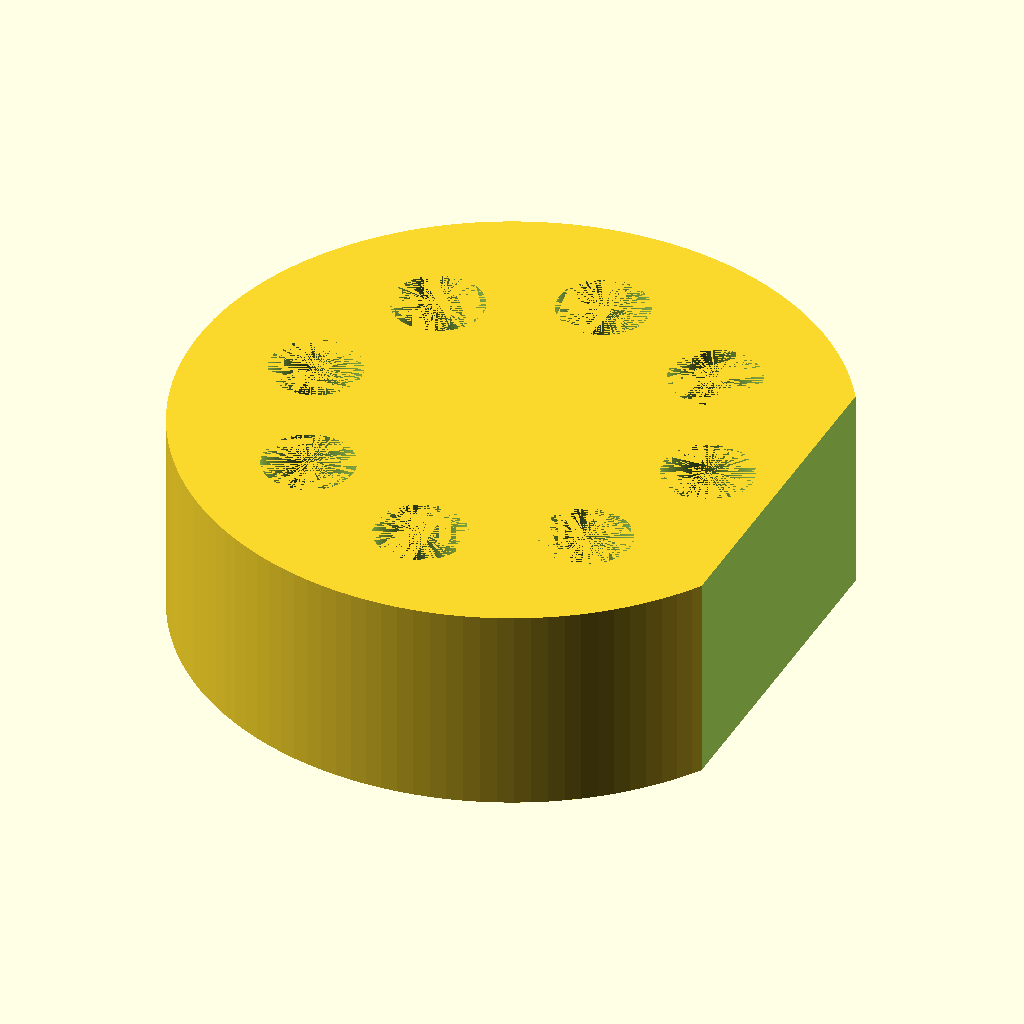
Cell 1: the model at its default parameters.
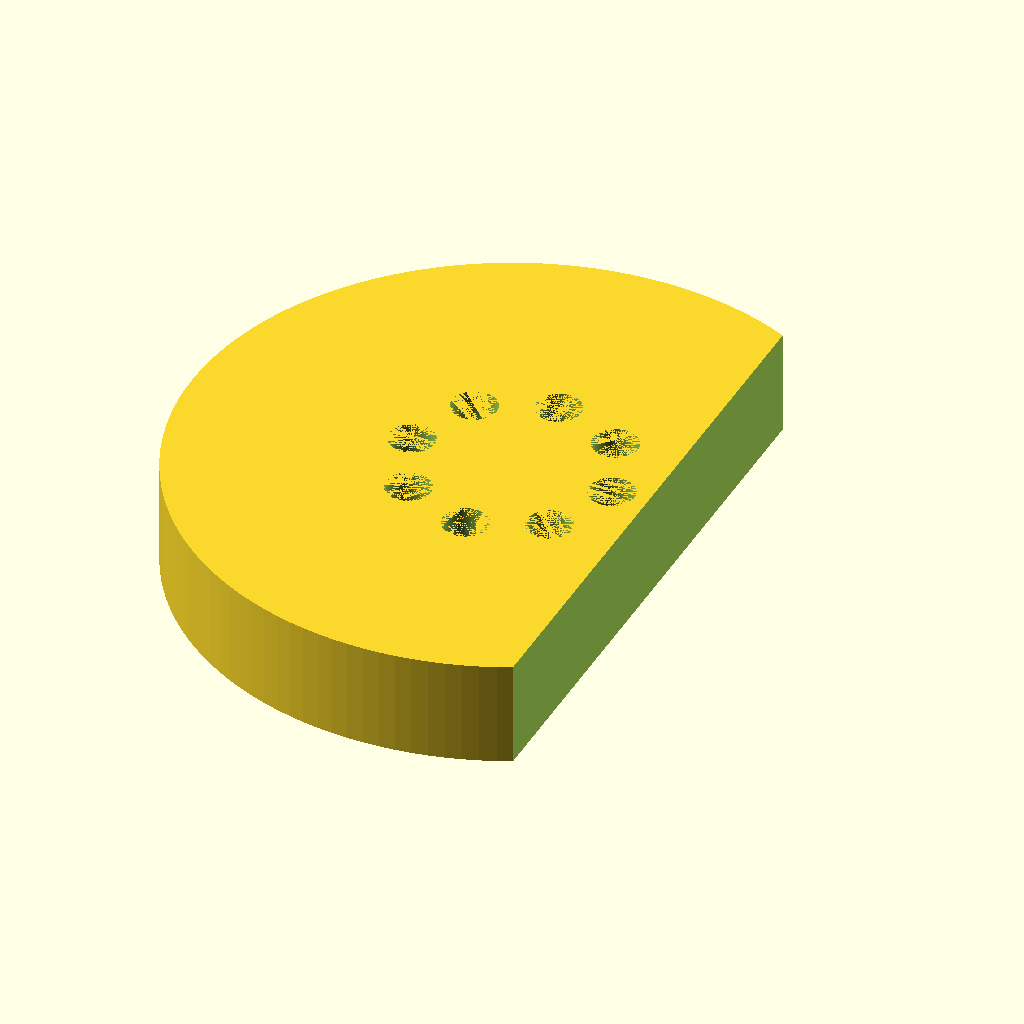
Cell 2 — puck_diameter set to 160, the other parameters unchanged.
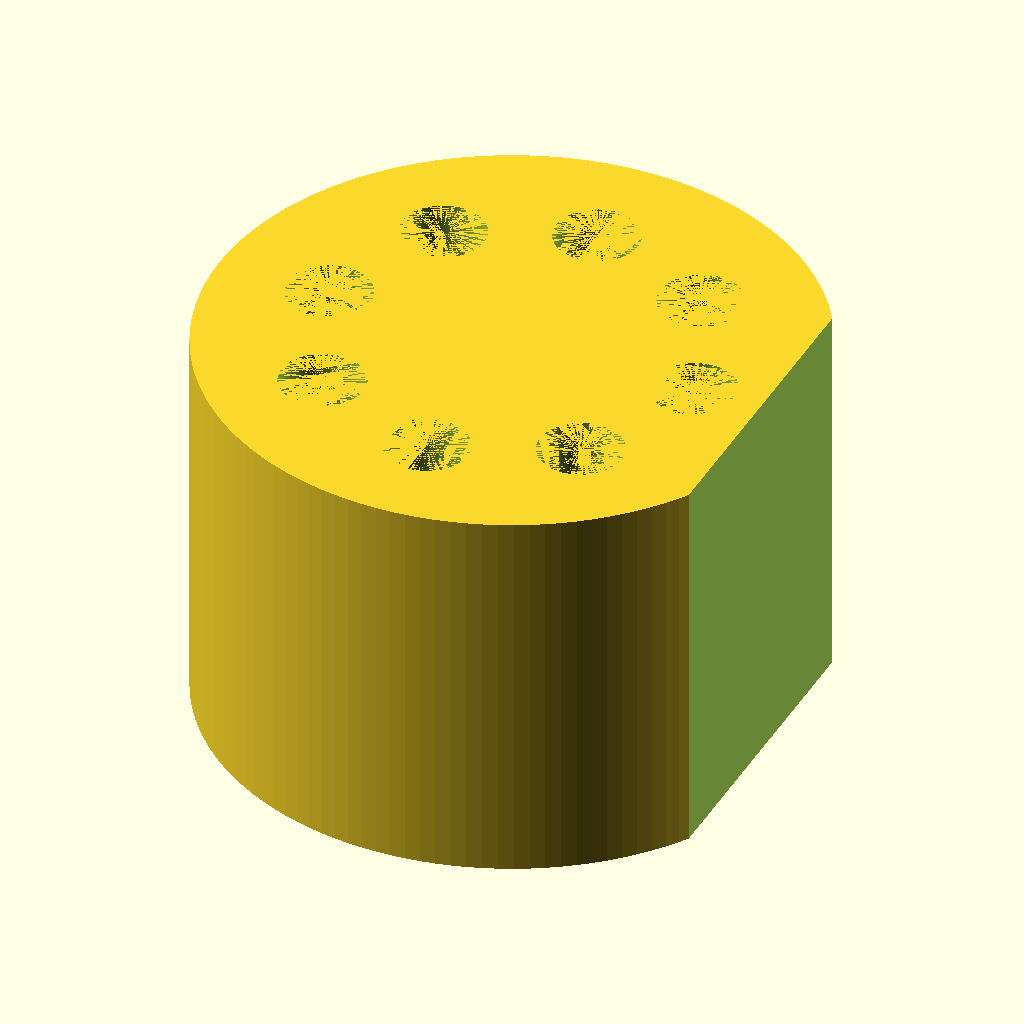
Cell 3: puck_height = 52 (everything else at default).
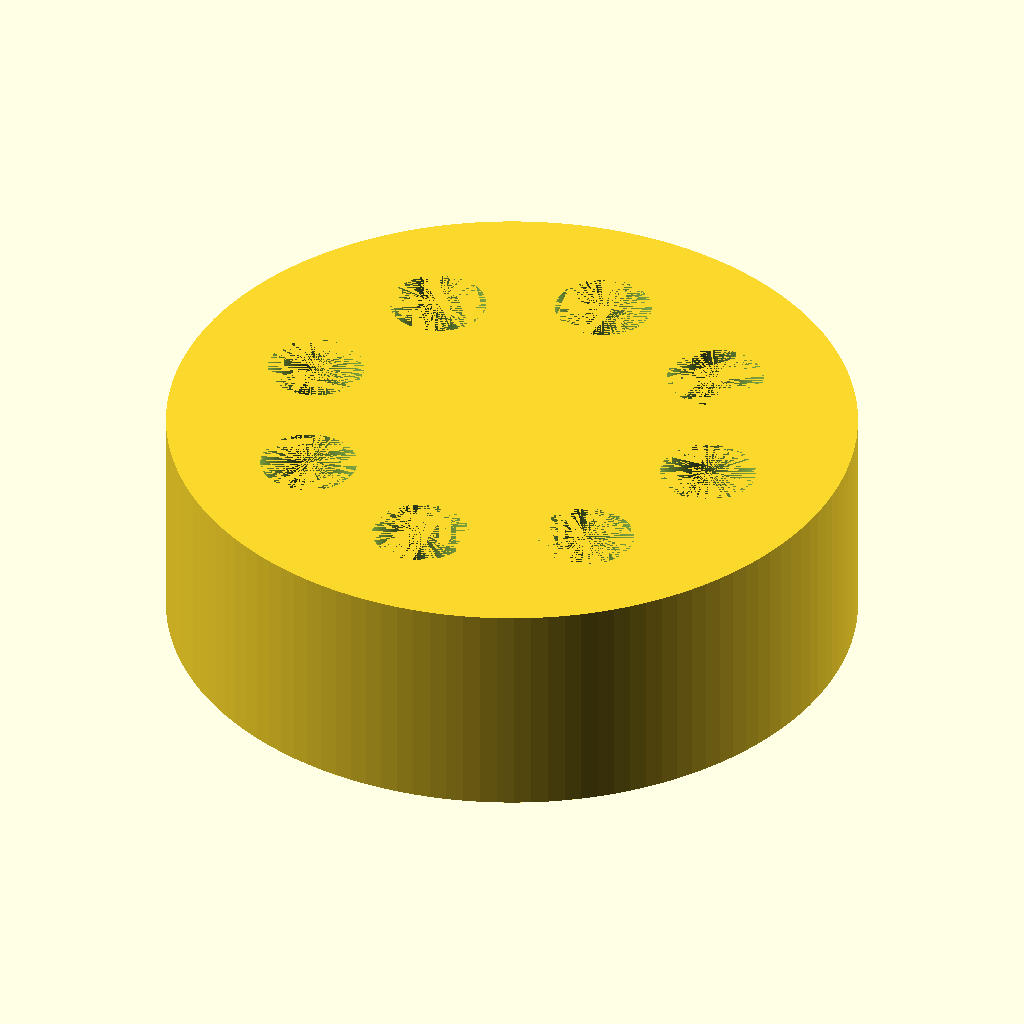
Cell 4: flat_cut_x = 68 (everything else at default).
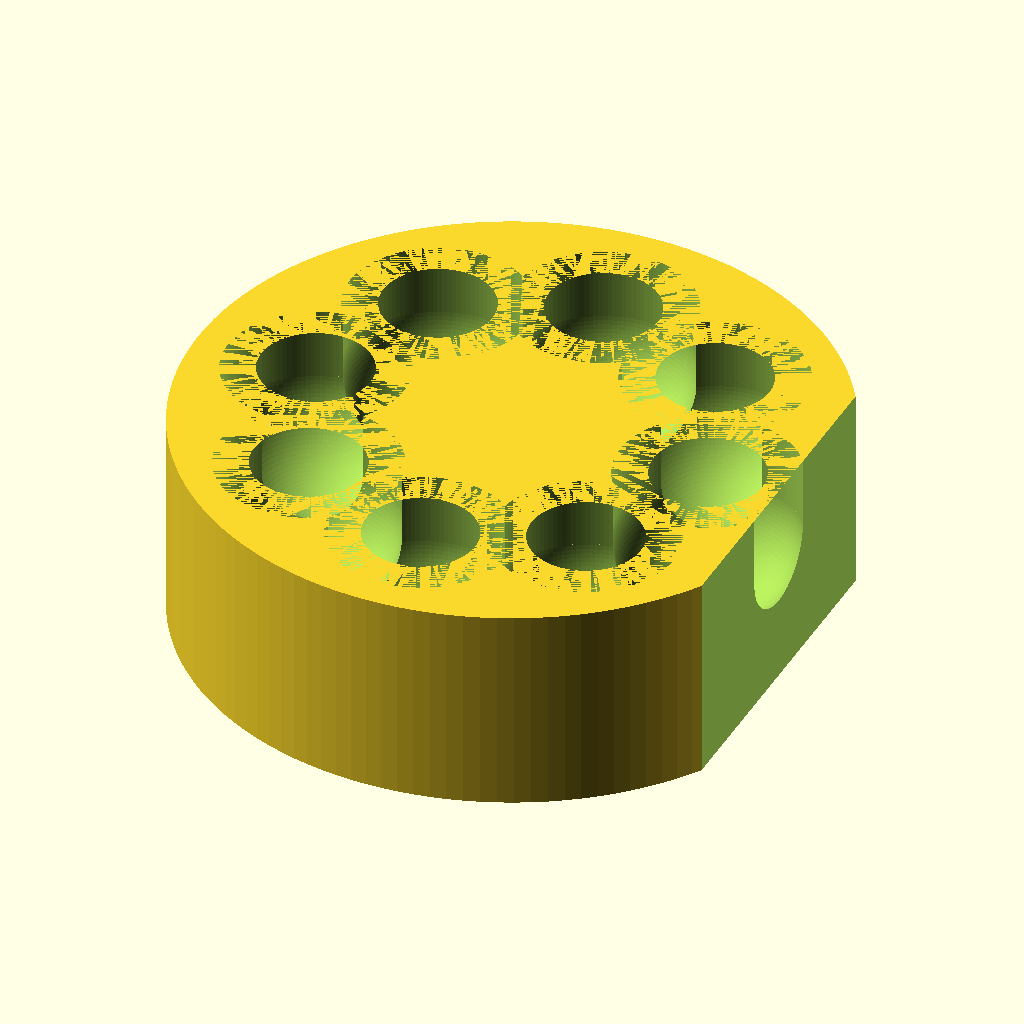
Cell 5: tube_diameter = 22.4 (everything else at default).
The same orthographic view direction (rotation 55°, 0°, 25°; colour scheme Cornfield) for every cell, with the view re-fitted per cell, so scale and position can differ between cells.
Source of the model, bench/heldout/harness/bench/results/r4-gemma26b-h4/code/tiiny_google_gemma-4-26B-A4B-it/roundbottom_tube_puck_2ml_s2_checklist_a1.scad:
// Corrected Round tube holder for 2 mL round-bottom tubes
// Designed for FDM printing, resting on the XY plane.

// --- Dimensions ---
puck_diameter = 80.0;    // Diameter of the main puck
puck_height   = 26.0;    // Total height of the puck
flat_cut_x    = 34.0;    // The plane x = 34 is the boundary; everything > 34 is removed

tube_diameter  = 11.2;   // Diameter of the tube hole
tube_radius    = tube_diameter / 2;
seat_bottom_z  = 6.0;    // The lowest point of the seat (hemisphere) must be at z = 6

seat_circle_d  = 50.0;   // Diameter of the circle on which tube seats are centered
num_seats      = 8;      // Number of tubes to hold

$fn = 128;               // High resolution for smooth curves

// --- Calculations ---
seat_circle_r = seat_circle_d / 2;
// The sphere's lowest point is at seat_bottom_z. 
// Therefore, the center of the sphere is at seat_bottom_z + tube_radius.
sphere_center_z = seat_bottom_z + tube_radius;

// --- Geometry Construction ---

module tube_seat_subtraction() {
    // This module defines the volume to be REMOVED from the puck.
    union() {
        // 1. The cylindrical hole. 
        // It goes from the top face (puck_height) down to the sphere center.
        // We extend it slightly below the sphere center to ensure a clean cut.
        translate([0, 0, sphere_center_z - 0.1])
            cylinder(h = puck_height - sphere_center_z + 0.1, d = tube_diameter);
        
        // 2. The hemispherical bottom.
        // The sphere is centered such that its bottom is at seat_bottom_z.
        translate([0, 0, sphere_center_z])
            sphere(d = tube_diameter);
    }
}

// Main Assembly
difference() {
    // 1. The Base Puck
    difference() {
        cylinder(h = puck_height, d = puck_diameter);
        
        // Cut off everything beyond x = 34
        // We use a large cube to ensure the cut is clean.
        translate([flat_cut_x, -puck_diameter/2 - 1, -1])
            cube([puck_diameter, puck_diameter + 2, puck_height + 2]);
    }

    // 2. The Tube Seats
    // We place 8 seats on a circle of diameter 50mm, starting at +X axis (0 degrees).
    for (i = [0 : num_seats - 1]) {
        angle = i * (360 / num_seats);
        
        // Calculate position on the circle
        pos_x = seat_circle_r * cos(angle);
        pos_y = seat_circle_r * sin(angle);
        
        translate([pos_x, pos_y, 0])
            tube_seat_subtraction();
    }
}
Parameter table extracted from the source (name, type, default, range or options):
puck_diameter: number, default 80
puck_height: number, default 26
flat_cut_x: number, default 34
tube_diameter: number, default 11.2
seat_bottom_z: number, default 6
seat_circle_d: number, default 50
num_seats: number, default 8
